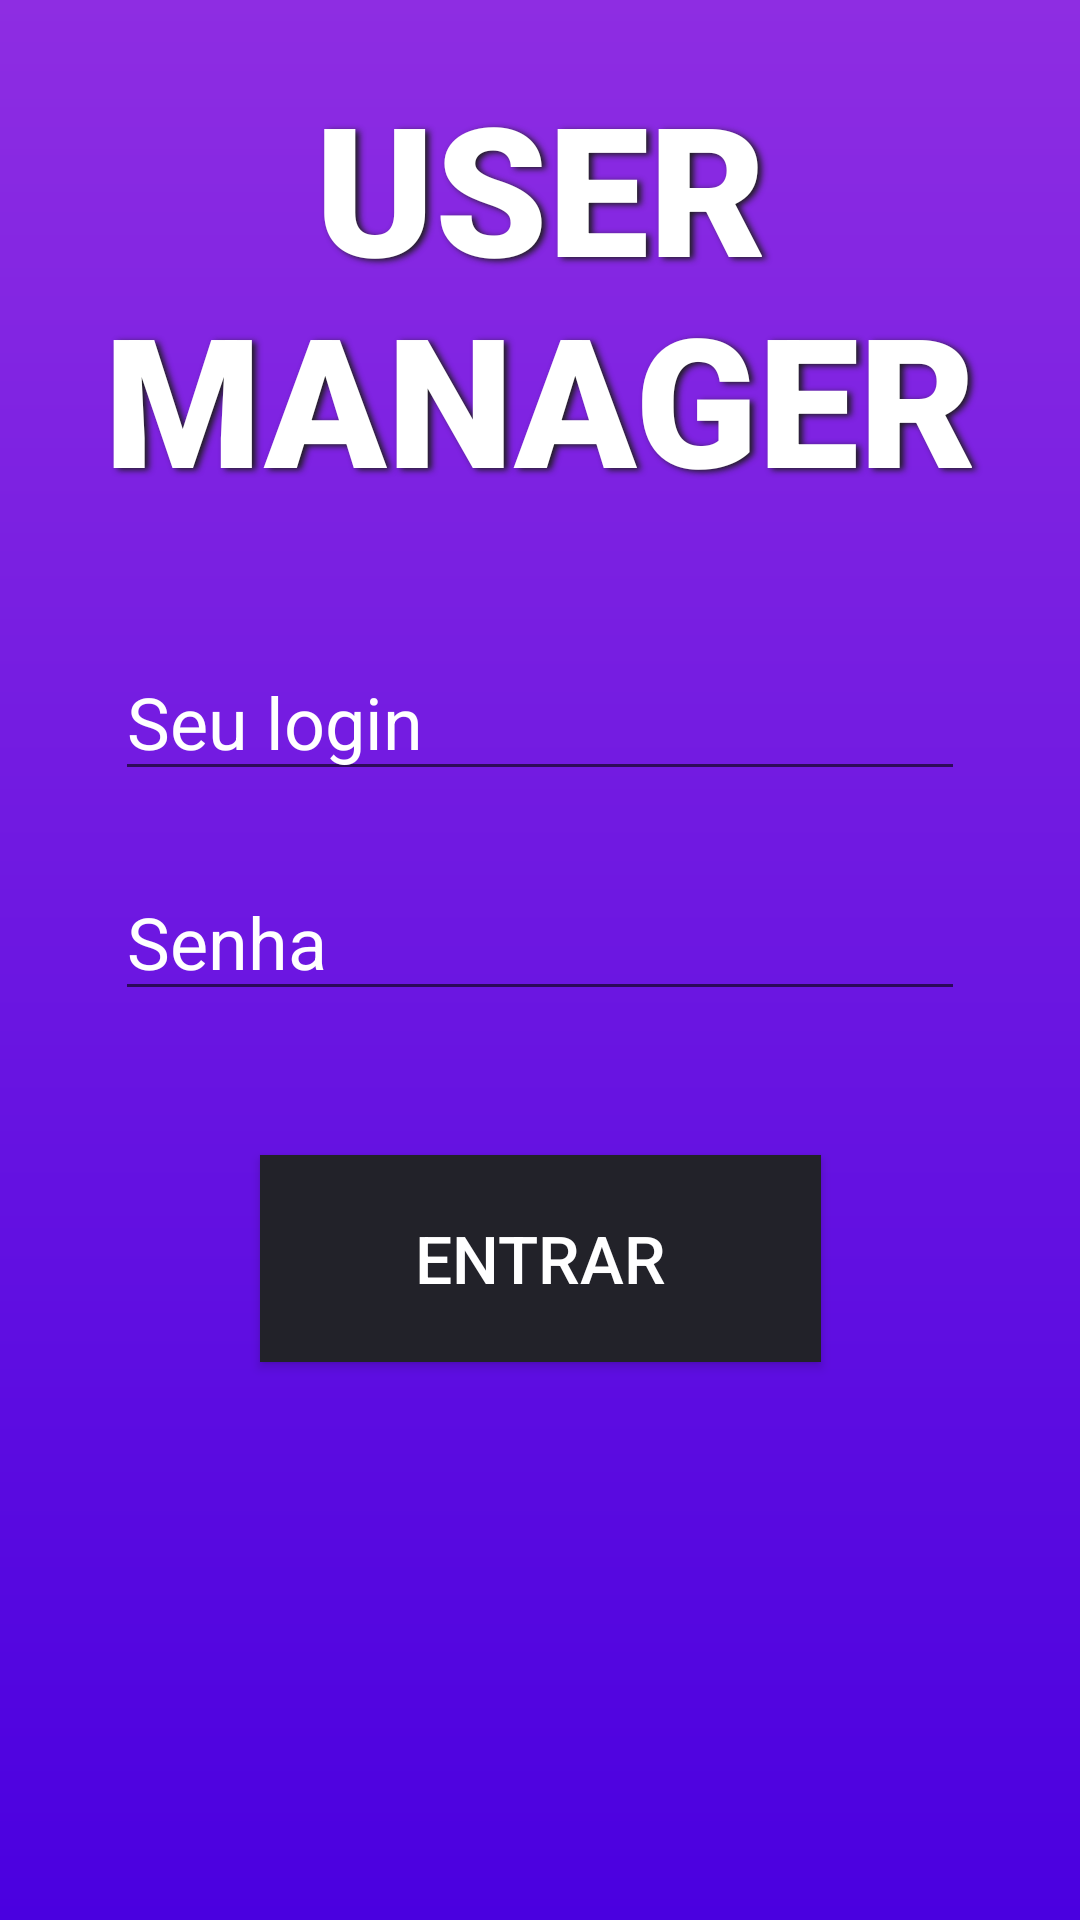

Here is an Android app screen rendered from its layout file. Give the layout XML and the strings, colors and styles it references.
<!-- AndroidManifest.xml: application theme Theme.TRAB2 -->
<!-- res/layout/activity_main.xml -->
<?xml version="1.0" encoding="utf-8"?>
<androidx.constraintlayout.widget.ConstraintLayout xmlns:android="http://schemas.android.com/apk/res/android"
    xmlns:app="http://schemas.android.com/apk/res-auto"
    xmlns:tools="http://schemas.android.com/tools"
    android:paddingLeft="16dp"
    android:paddingRight="16dp"
    android:layout_width="match_parent"
    android:layout_height="match_parent"
    android:background="@drawable/gradient"
    tools:context=".MainActivity">

    <TextView
        android:id="@+id/textLogo"
        android:layout_width="wrap_content"
        android:layout_height="wrap_content"
        android:layout_marginTop="22dp"
        android:fontFamily="sans-serif-black"
        android:shadowColor="#1E1E1E"
        android:shadowDx="4"
        android:shadowDy="2"
        android:shadowRadius="5"
        android:text="@string/logo"
        android:textAlignment="center"
        android:textColor="@color/white"
        android:textSize="60sp"
        android:textStyle="bold"
        app:layout_constraintEnd_toEndOf="parent"
        app:layout_constraintStart_toStartOf="parent"
        app:layout_constraintTop_toTopOf="parent" />

    <EditText
        android:id="@+id/editLogin"
        style="@style/Widget.AppCompat.AutoCompleteTextView"
        android:layout_width="wrap_content"
        android:layout_height="wrap_content"
        android:layout_marginTop="42dp"
        android:autofillHints="@string/seu_login"
        android:ems="10"
        android:hint="@string/seu_login"
        android:inputType="textPersonName"
        android:singleLine="true"
        android:textColor="@color/white"
        android:textColorHint="@color/white"
        android:textSize="24sp"
        android:typeface="sans"
        app:layout_constraintEnd_toEndOf="parent"
        app:layout_constraintStart_toStartOf="parent"
        app:layout_constraintTop_toBottomOf="@+id/textLogo" />

    <EditText
        android:id="@+id/editSenha"
        style="@style/Widget.AppCompat.AutoCompleteTextView"
        android:layout_width="wrap_content"
        android:layout_height="wrap_content"
        android:layout_marginTop="24dp"
        android:autofillHints="@string/senha"
        android:ems="10"
        android:hint="@string/senha"
        android:inputType="textPersonName|textPassword"
        android:singleLine="true"
        android:textColor="@color/white"
        android:textColorHint="@color/white"
        android:textSize="24sp"
        android:typeface="sans"
        app:layout_constraintEnd_toEndOf="parent"
        app:layout_constraintHorizontal_bias="0.503"
        app:layout_constraintStart_toStartOf="parent"
        app:layout_constraintTop_toBottomOf="@+id/editLogin" />

    <Button
        android:id="@+id/btnEntrar"
        style="@style/Widget.AppCompat.Button"
        android:layout_width="187dp"
        android:layout_height="69dp"
        android:layout_marginTop="48dp"
        android:background="#222229"
        android:elevation="10dp"
        android:text="@string/entrar"
        android:textColor="@color/white"
        android:textSize="22sp"
        app:layout_constraintEnd_toEndOf="parent"
        app:layout_constraintStart_toStartOf="parent"
        app:layout_constraintTop_toBottomOf="@+id/editSenha"
        app:rippleColor="#F83C0C" />
</androidx.constraintlayout.widget.ConstraintLayout>
<!-- resources referenced by this layout -->
<resources>
  <!-- drawable gradient (drawable) -->
  <?xml version="1.0" encoding="UTF-8"?>
  <shape xmlns:android="http://schemas.android.com/apk/res/android" android:shape="rectangle" >
  
      <gradient
          android:angle="90"
          android:endColor="#8E2DE2"
          android:startColor="#4A00E0"
          android:type="linear" />
  
      <corners
          android:radius="0dp"/>
  
  </shape>
  <string name="entrar">Entrar</string>
  <string name="logo">USER MANAGER</string>
  <string name="senha">Senha</string>
  <string name="seu_login">Seu login</string>
  <style name="Theme.TRAB2" parent="Theme.MaterialComponents.DayNight.DarkActionBar">
          
          <item name="colorPrimary">@color/purple_500</item>
          <item name="colorPrimaryVariant">@color/purple_700</item>
          <item name="colorOnPrimary">@color/white</item>
          
          <item name="colorSecondary">@color/teal_200</item>
          <item name="colorSecondaryVariant">@color/teal_700</item>
          <item name="colorOnSecondary">@color/black</item>
          
          <item name="android:statusBarColor" tools:targetApi="l">?attr/colorPrimaryVariant</item>
          
      </style>
  <!-- not gathered from this repository: default colours our renderer supplied (Android Studio template values) -->
  <color name="purple_500">#FF6200EE</color>
  <color name="purple_700">#FF3700B3</color>
  <color name="teal_200">#FF03DAC5</color>
  <color name="teal_700">#FF018786</color>
  <color name="black">#FF000000</color>
  <color name="white">#FFFFFFFF</color>
</resources>
